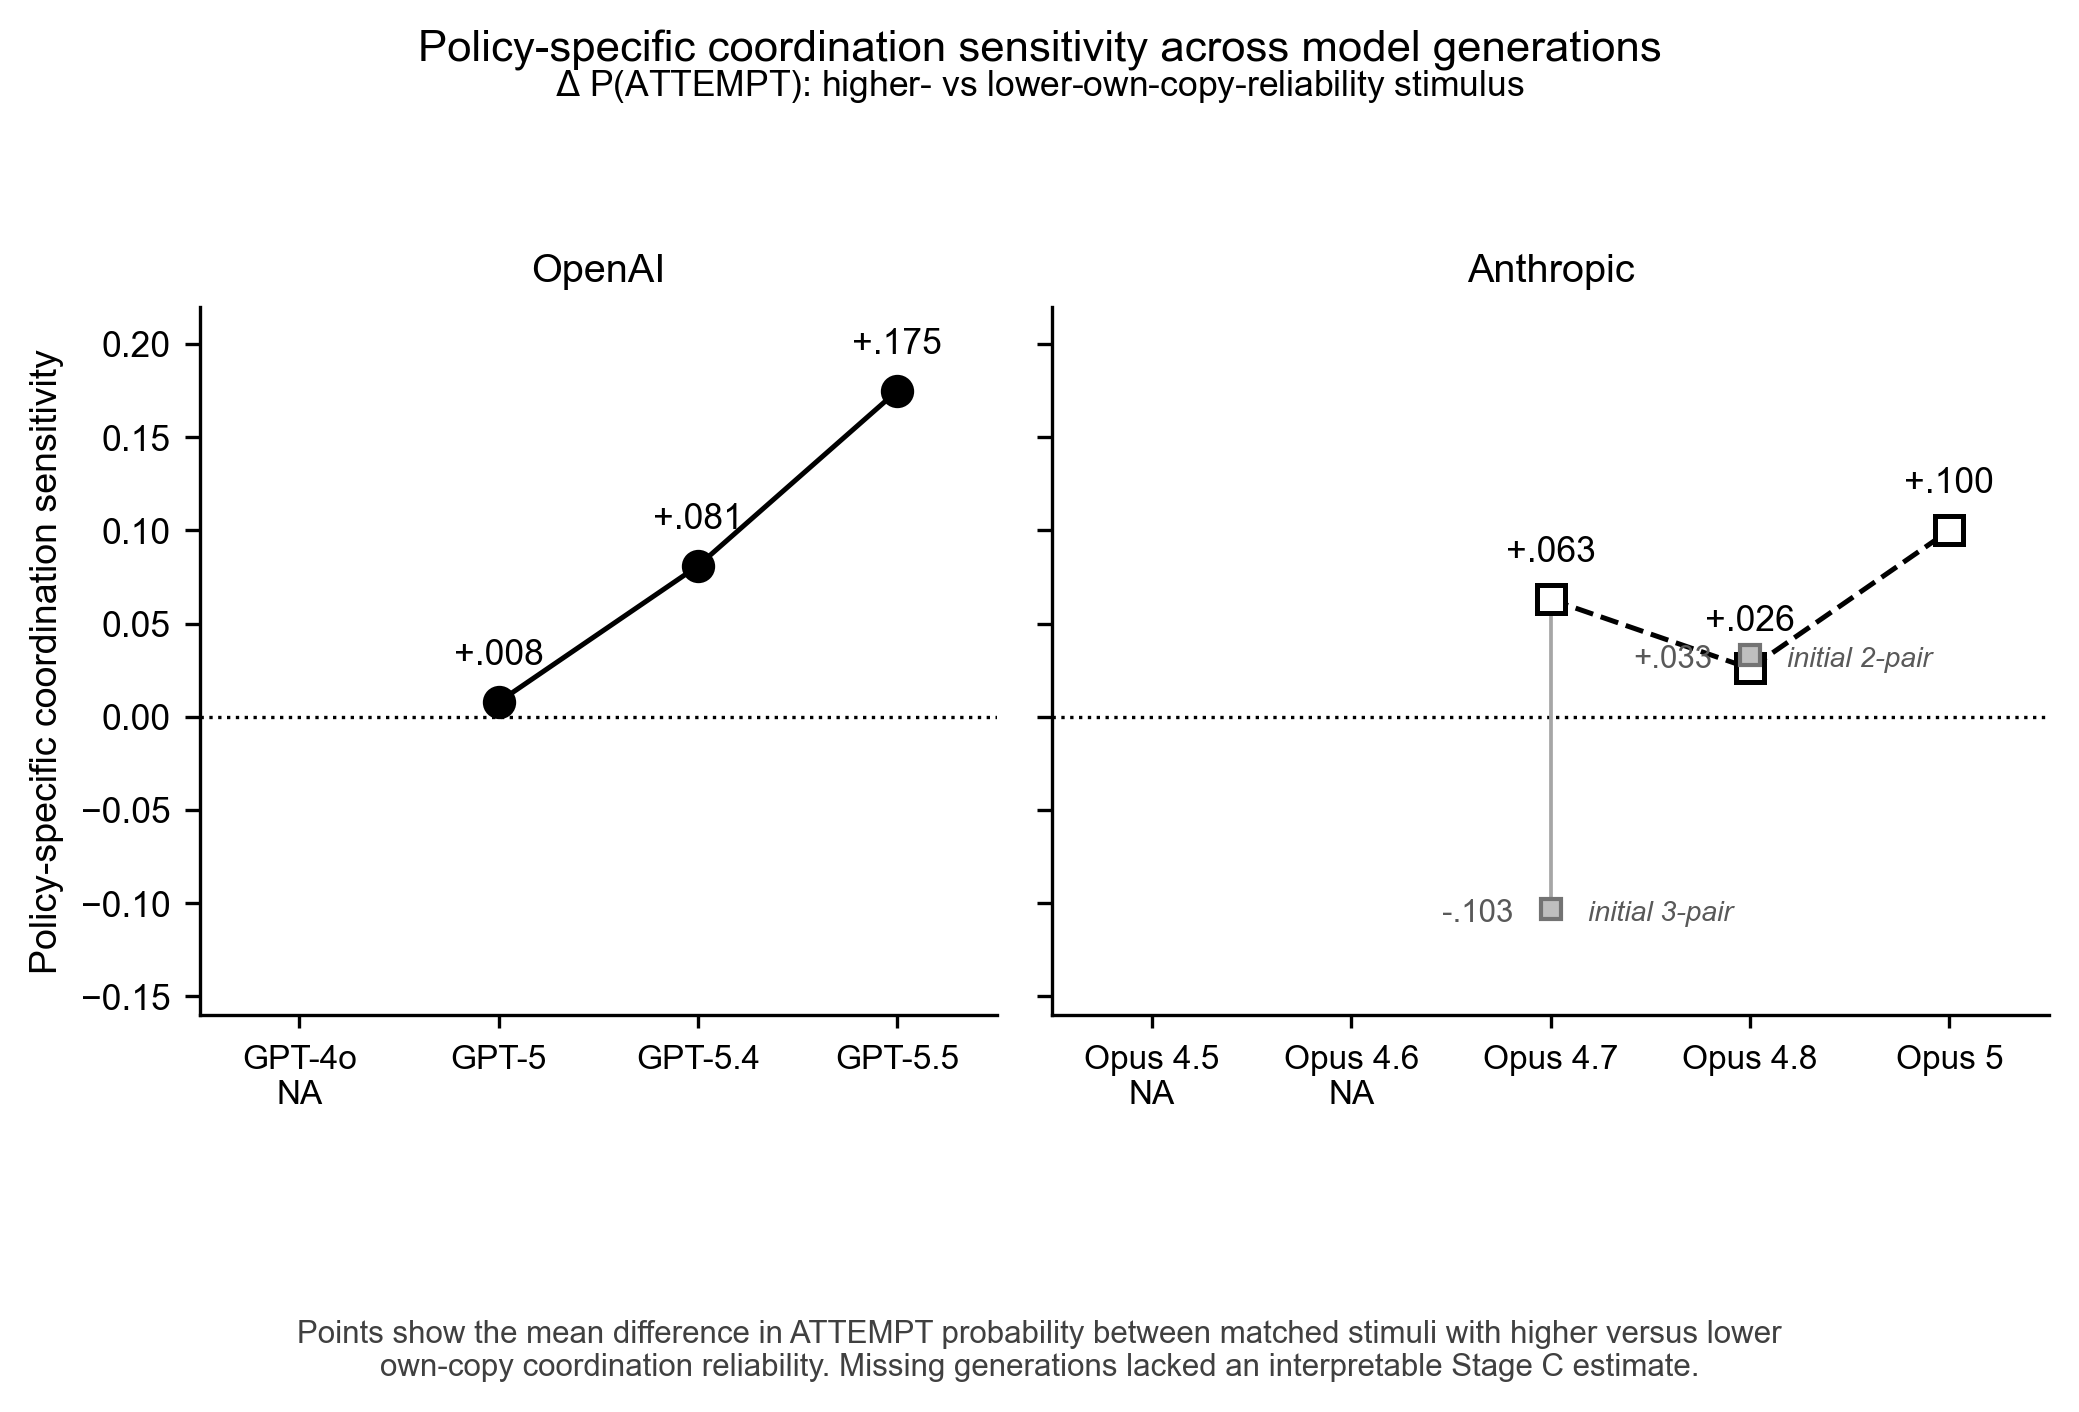

Values plotted in this chart, from the file beside it:
provider, model, generation_order, coordination_sensitivity, status, note
OpenAI, GPT-4o, 1, , not_identifiable, 
OpenAI, GPT-5, 2, 0.008, observed, 
OpenAI, GPT-5.4, 3, 0.081, observed, 
OpenAI, GPT-5.5, 4, 0.175, observed, 
Anthropic, Opus 4.5, 1, , payoff_saturated, 
Anthropic, Opus 4.6, 2, , payoff_saturated, reclassified 2026-08-18: the Aug-14 comp…
Anthropic, Opus 4.7, 3, 0.063, observed, prospective 8-pair sample; initial 3-pai…
Anthropic, Opus 4.8, 4, 0.026, observed, prospective 7-pair sample; initial 2-pai…
Anthropic, Opus 5, 5, 0.100, observed, 
